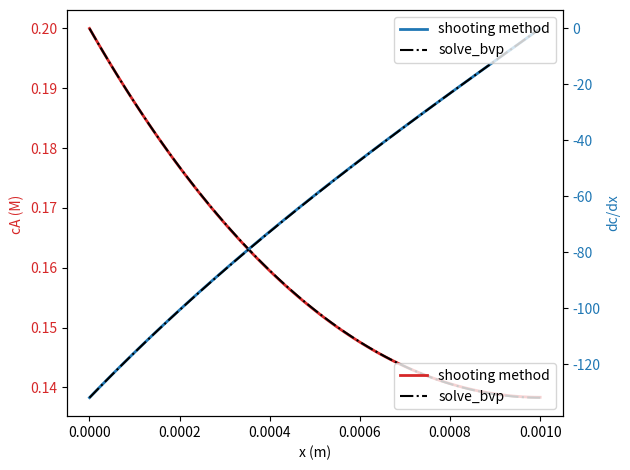

Generate this figure with matplotlib:
from scipy.integrate import solve_ivp,solve_bvp
from scipy.optimize import fsolve
import matplotlib.pyplot as plt
import numpy as np

#this is the exact same file but now solved using fsolve
# =================== #
# Define parameters   #
# =================== #
# here, we define all the parameters at the top of 
#the file and use them below
L = 0.001  # m
CA0 = 0.2  # mol/L
uL = 0     # mol/(L m) boundary condition
k = 0.001  # 1/s
D = 1.2e-9 # m2/s


def dcdx(x,C):
	# inputs x : position
	#        C = [CA  : concentration of A
	#             u ] : value of dCA/dx
	# outputs dC/dt = [dCA/dt   = [u
	#                  du/dt ]     kCA/D]
	dCdx = [C[1], k*C[0]/D]
	
	return dCdx

    
def mybc(C0,CL):
	# inputs C0 = [CA(0)  u(0)]'
	#        CL = [CA(L)  u(L)]'
	resid = [C0[0]-CA0,CL[1]-uL]
	return resid

#new ->residual function for fsolve
def resid(u_guess):
	#residual function needed for the shooting method
	

	sol=solve_ivp(dcdx,[0,L],[CA0,u_guess[0]])#solve de based on guess

	res=sol.y[1,-1] 
	#we want the derivative at the end to be zero 
	#end of the tube so col=-1, derivative=0 so row 1 				
	return res

# ====================== #
# solve using solve_ivp  #
# ====================== #
guess1 = -CA0/L  # need an initial guess of u(0) - assume the 
                 # concentration drops to 0 in a straight line
				 
ucorrect_fsolve=fsolve(resid,guess1)  #correct guess found using fsolve

#ucorrect is an array type
#change it to float for ease
ucorrect = ucorrect_fsolve[0]

# now solve the problem with this correct initial guess
sol = solve_ivp(dcdx,[0,L],[CA0,ucorrect],t_eval=np.linspace(0,L,100)) 


# ====================== #
# solve using solve_bvp  #
# ====================== #

x_vals=np.linspace(0,L,100)
sol_bv=solve_bvp(dcdx,mybc,x_vals,np.zeros((2,x_vals.size)))

# ====================== #
# present some findings  #
# ====================== #

# display some relevant values, 
# here we use print to display them to the screen
print(f'Solution obtained used {ucorrect:.2f} mol/(L m) ')
print(f'Predicted CA(L) {sol.y[0,-1]:.2f} mol/L')


# ====================== #
# plot the results       #
# ====================== #


fig, ax1 = plt.subplots()

color = 'tab:red'
ax1.set_xlabel('x (m)')
ax1.set_ylabel('cA (M) ', color=color)
ax1.plot(sol.t, sol.y[0,:], color=color,linewidth=2,label='shooting method')
ax1.plot(sol_bv.x,sol_bv.y[0],'k-.',label='solve_bvp')
ax1.tick_params(axis='y', labelcolor=color)
ax1.legend(loc=4)
	
	
ax2 = ax1.twinx()  # instantiate a second axes that shares the same x-axis

color = 'tab:blue'
ax2.set_ylabel('dc/dx', color=color)  # we already handled the x-label with ax1
ax2.plot(sol.t, sol.y[1,:], color=color,linewidth=2,label='shooting method')
ax2.plot(sol_bv.x,sol_bv.y[1],'k-.',label='solve_bvp')
ax2.tick_params(axis='y', labelcolor=color)
ax2.legend(loc=1)
	
fig.tight_layout()  # otherwise the right y-label is slightly clipped
plt.show()